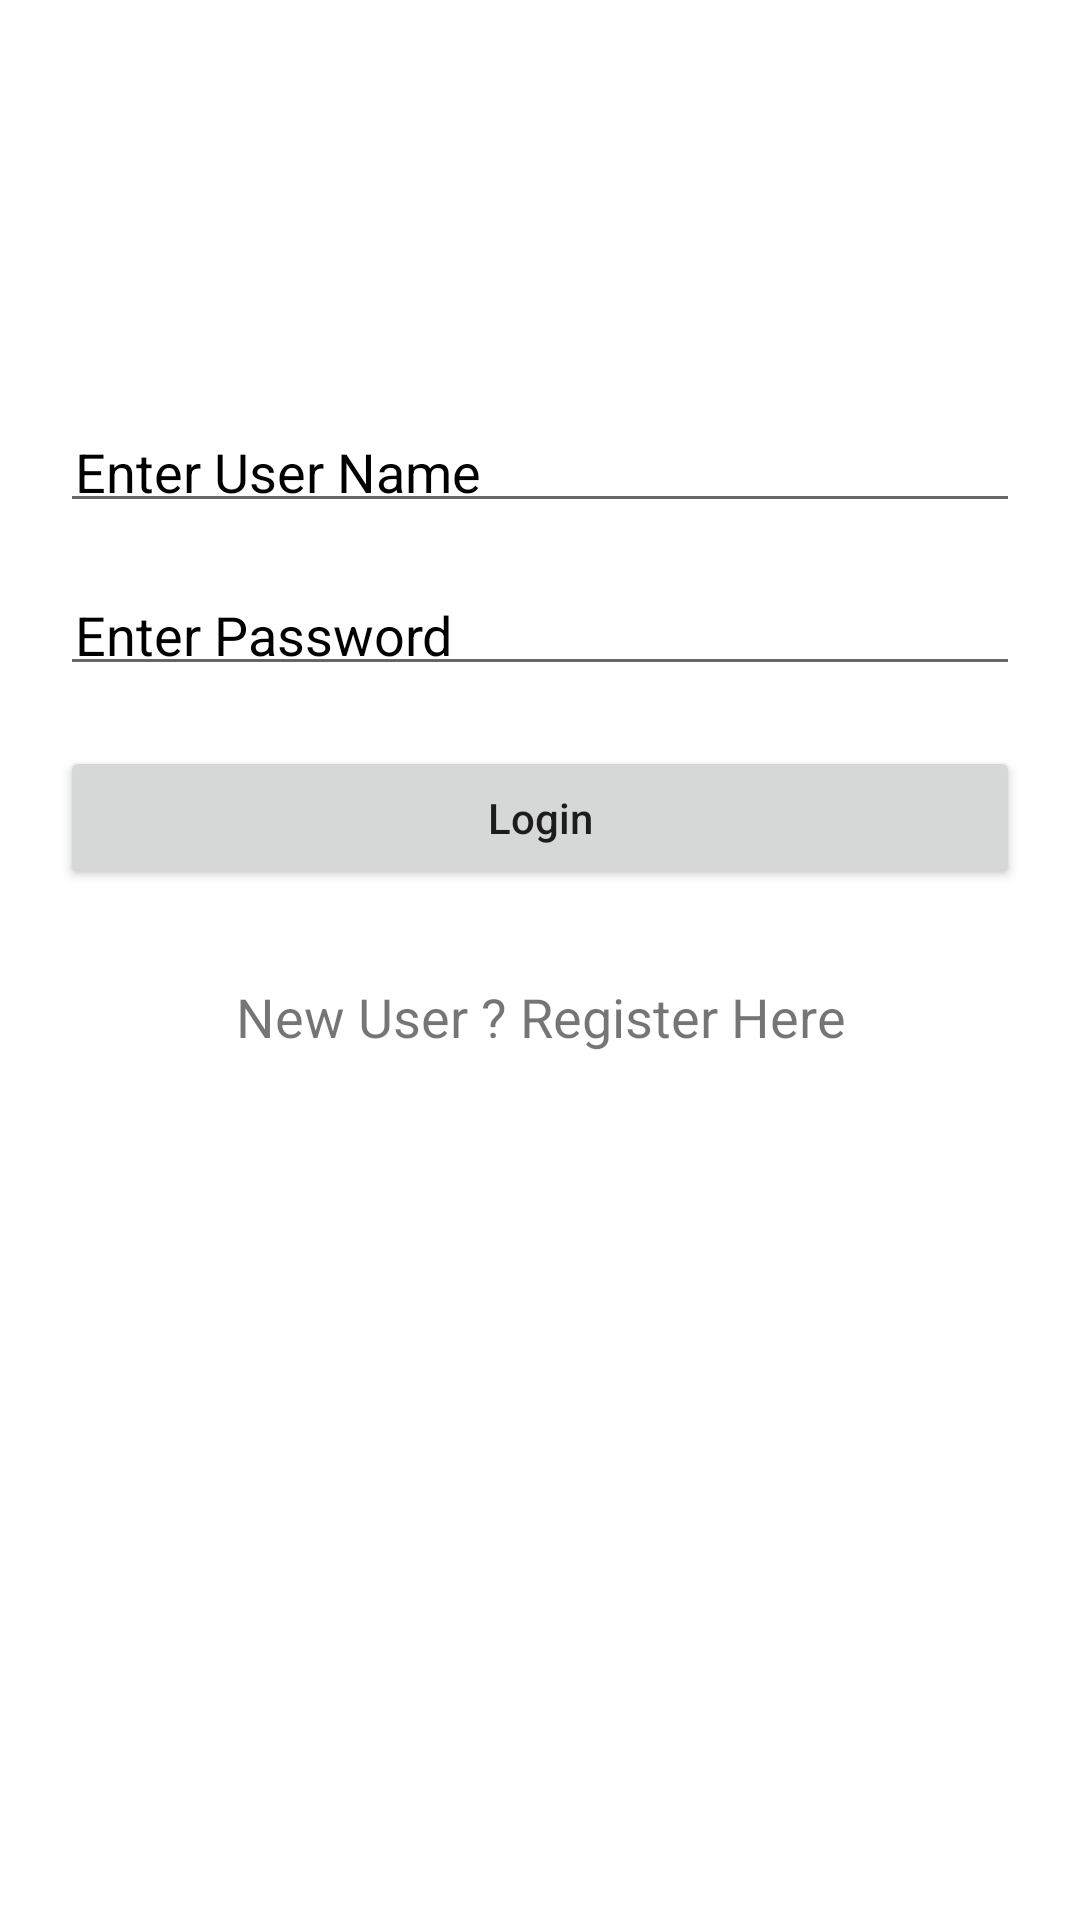

Write the Android layout XML for this screen, with the resource values it uses.
<!-- AndroidManifest.xml: application theme Theme.Car_dealership -->
<!-- res/layout/activity_login.xml -->
<?xml version="1.0" encoding="utf-8"?>
<RelativeLayout
    xmlns:android="http://schemas.android.com/apk/res/android"
    xmlns:tools="http://schemas.android.com/tools"
    xmlns:app="http://schemas.android.com/apk/res-auto"
    android:layout_width="match_parent"
    android:layout_height="match_parent"
    tools:context=".registration">

    <EditText
        android:id="@+id/username"
        android:layout_width="match_parent"
        android:layout_height="wrap_content"
        android:layout_marginStart="20dp"
        android:layout_marginEnd="20dp"
        android:layout_marginTop="140dp"
        android:hint="Enter User Name"
        android:padding="5dp"
        android:textColorHint="@color/black">
    </EditText>

    <EditText
        android:id="@+id/password"
        android:layout_below="@+id/username"
        android:layout_width="match_parent"
        android:layout_height="wrap_content"
        android:layout_marginStart="20dp"
        android:layout_marginEnd="20dp"
        android:layout_marginTop="20dp"
        android:hint="Enter Password"
        android:padding="5dp"
        android:textColorHint="@color/black">
    </EditText>

    <Button
        android:id="@+id/btn_login"
        android:layout_width="match_parent"
        android:layout_height="wrap_content"
        android:layout_marginStart="20dp"
        android:layout_marginEnd="20dp"
        android:layout_below="@+id/password"
        android:layout_marginTop="20dp"
        android:text="Login"
        android:textAllCaps="false">

    </Button>

    <TextView
        android:id="@+id/txt_register"
        android:layout_width="match_parent"
        android:layout_height="wrap_content"
        android:layout_below="@+id/btn_login"
        android:layout_marginTop="30dp"
        android:gravity="center"
        android:text="New User ? Register Here"
        android:textAlignment="center"
        android:textAllCaps="false"
        android:textSize="18sp">

    </TextView>

    <ProgressBar
        android:id="@+id/progress_bar"
        android:layout_width="wrap_content"
        android:layout_height="wrap_content"
        android:layout_centerInParent="true"
        android:indeterminate="true"
        android:indeterminateDrawable="@drawable/progress_bar"
        android:visibility="gone">

    </ProgressBar>



</RelativeLayout>
<!-- resources referenced by this layout -->
<resources>
  <!-- drawable progress_bar (drawable) -->
  <?xml version="1.0" encoding="utf-8"?>
  <rotate xmlns:tools="http://schemas.android.com/tools"
      xmlns:android="http://schemas.android.com/apk/res/android"
      tools:ignore="ExtraText"
          android:fromDegrees = "0"
          android:pivotX = "50%"
          android:pivotY = "50%"
          android:toDegrees = "360">
  
      <shape
          android:innerRadiusRatio="3"
          android:shape="ring"
          android:thicknessRatio="8"
          android:useLevel="false">
  
          <size
              android:width="76dip"
              android:height="76dip">
          </size>
  
          <gradient
              android:angle="0"
              android:endColor="#00ffff"
              android:startColor="@color/purple_200"
              android:type="sweep"
              android:useLevel="false">
  
          </gradient>
  
      </shape>
  
  </rotate>
  <style name="Theme.Car_dealership" parent="Theme.MaterialComponents.DayNight.DarkActionBar">
          
          <item name="colorPrimary">@color/purple_500</item>
          <item name="colorPrimaryVariant">@color/purple_700</item>
          <item name="colorOnPrimary">@color/white</item>
          
          <item name="colorSecondary">@color/teal_200</item>
          <item name="colorSecondaryVariant">@color/teal_700</item>
          <item name="colorOnSecondary">@color/black</item>
          
          <item name="android:statusBarColor">?attr/colorPrimaryVariant</item>
          
      </style>
  <!-- not gathered from this repository: default colours our renderer supplied (Android Studio template values) -->
  <color name="purple_200">#FFBB86FC</color>
  <color name="purple_500">#FF6200EE</color>
  <color name="purple_700">#FF3700B3</color>
  <color name="teal_200">#FF03DAC5</color>
  <color name="teal_700">#FF018786</color>
  <color name="black">#FF000000</color>
  <color name="white">#FFFFFFFF</color>
</resources>
